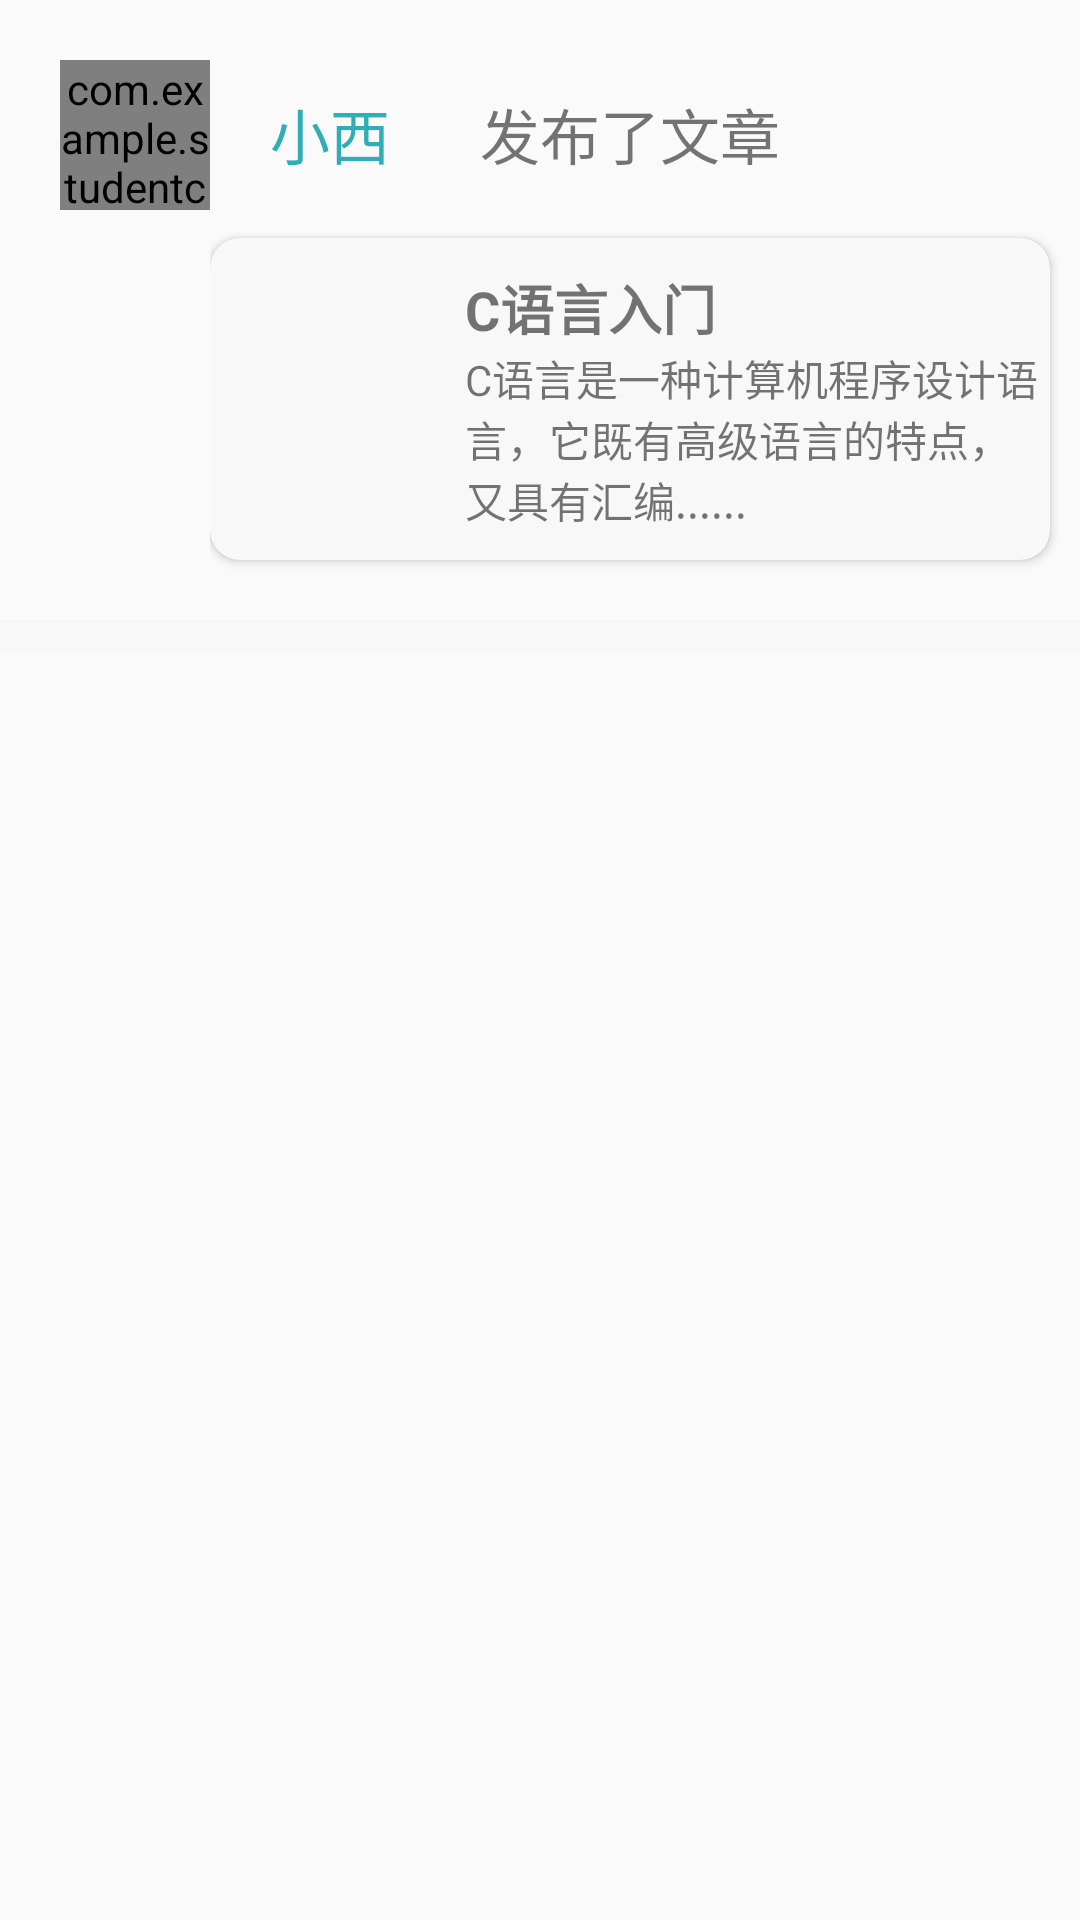

Reconstruct the res/layout file that produces this screen, plus the resources it refers to.
<!-- AndroidManifest.xml: application theme AppTheme -->
<!-- res/layout/follow_fragment_item.xml -->
<?xml version="1.0" encoding="utf-8"?>
<LinearLayout xmlns:android="http://schemas.android.com/apk/res/android"
    android:layout_width="match_parent"
    android:layout_height="wrap_content"
    xmlns:app="http://schemas.android.com/apk/res-auto"
    android:orientation="vertical">

    <LinearLayout
        android:layout_width="match_parent"
        android:layout_height="wrap_content">
        <com.example.studentcommunityapp.util.CircleImageView
            android:id="@+id/follow_items_imageurl"
            android:layout_width="50dp"
            android:layout_height="50dp"
            android:src="@drawable/avatar1"
            android:layout_marginTop="20dp"
            android:layout_marginLeft="20dp" />
        <LinearLayout
            android:layout_width="wrap_content"
            android:layout_height="wrap_content"
            android:orientation="vertical">
            <LinearLayout
                android:layout_width="wrap_content"
                android:layout_height="wrap_content"
                android:layout_marginLeft="20dp"
                android:layout_marginTop="30dp">
                <TextView
                    android:id="@+id/follow_items_name"
                    android:layout_width="wrap_content"
                    android:layout_height="wrap_content"
                    android:text="小西"
                    android:textSize="20sp"
                    android:textColor="@color/colorGreen"/>
                <TextView
                    android:layout_width="wrap_content"
                    android:layout_height="wrap_content"
                    android:id="@+id/follow_items_type"
                    android:text="发布了文章"
                    android:textSize="20sp"
                    android:layout_marginLeft="30dp"/>
            </LinearLayout>
            <androidx.cardview.widget.CardView
                android:id="@+id/follow_card"
                android:layout_width="wrap_content"
                android:layout_height="wrap_content"
                android:layout_marginTop="20dp"
                android:layout_marginBottom="20dp"
                android:layout_marginRight="10dp"
                app:cardBackgroundColor="#f8f8f8"
                android:clickable="true"
                android:foreground="?android:attr/selectableItemBackground"
                app:cardCornerRadius="10dp">
                <LinearLayout
                    android:layout_width="wrap_content"
                    android:layout_height="wrap_content">
                    <ImageView
                        android:id="@+id/follow_items_picture"
                        android:layout_width="60dp"
                        android:layout_height="60dp"
                        android:layout_marginTop="10dp"
                        android:layout_marginLeft="10dp"
                        android:layout_marginRight="15dp"
                        android:background="#f8f8f8"/>
                    <LinearLayout
                        android:layout_width="wrap_content"
                        android:layout_height="wrap_content"
                        android:orientation="vertical"
                        android:layout_marginTop="10dp"
                        android:layout_marginBottom="10dp">
                        <TextView
                            android:id="@+id/follow_items_title"
                            android:layout_width="wrap_content"
                            android:layout_height="wrap_content"
                            android:text="C语言入门"
                            android:textSize="18sp"
                            android:textStyle="bold"/>
                        <TextView
                            android:id="@+id/follow_items_content"
                            android:layout_width="wrap_content"
                            android:layout_height="wrap_content"
                            android:text="C语言是一种计算机程序设计语言，它既有高级语言的特点，又具有汇编......"/>
                    </LinearLayout>
                </LinearLayout>



            </androidx.cardview.widget.CardView>

        </LinearLayout>
    </LinearLayout>
    <LinearLayout
        android:layout_width="match_parent"
        android:layout_height="10dp"
        android:background="#f8f8f8"/>

</LinearLayout>
<!-- resources referenced by this layout -->
<resources>
  <color name="colorGreen">#31adb6</color>
  <!-- drawable avatar1: jpg bitmap (drawable, 169413 bytes) -->
  <style name="AppTheme" parent="Theme.AppCompat.Light.DarkActionBar">
          
          <item name="colorPrimary">@color/colorPrimary</item>
          <item name="colorPrimaryDark">@color/colorPrimaryDark</item>
          <item name="colorAccent">@color/colorAccent</item>
      </style>
  <color name="colorPrimary">#31adb6</color>
  <color name="colorPrimaryDark">#393d4e</color>
  <color name="colorAccent">#03DAC5</color>
</resources>
